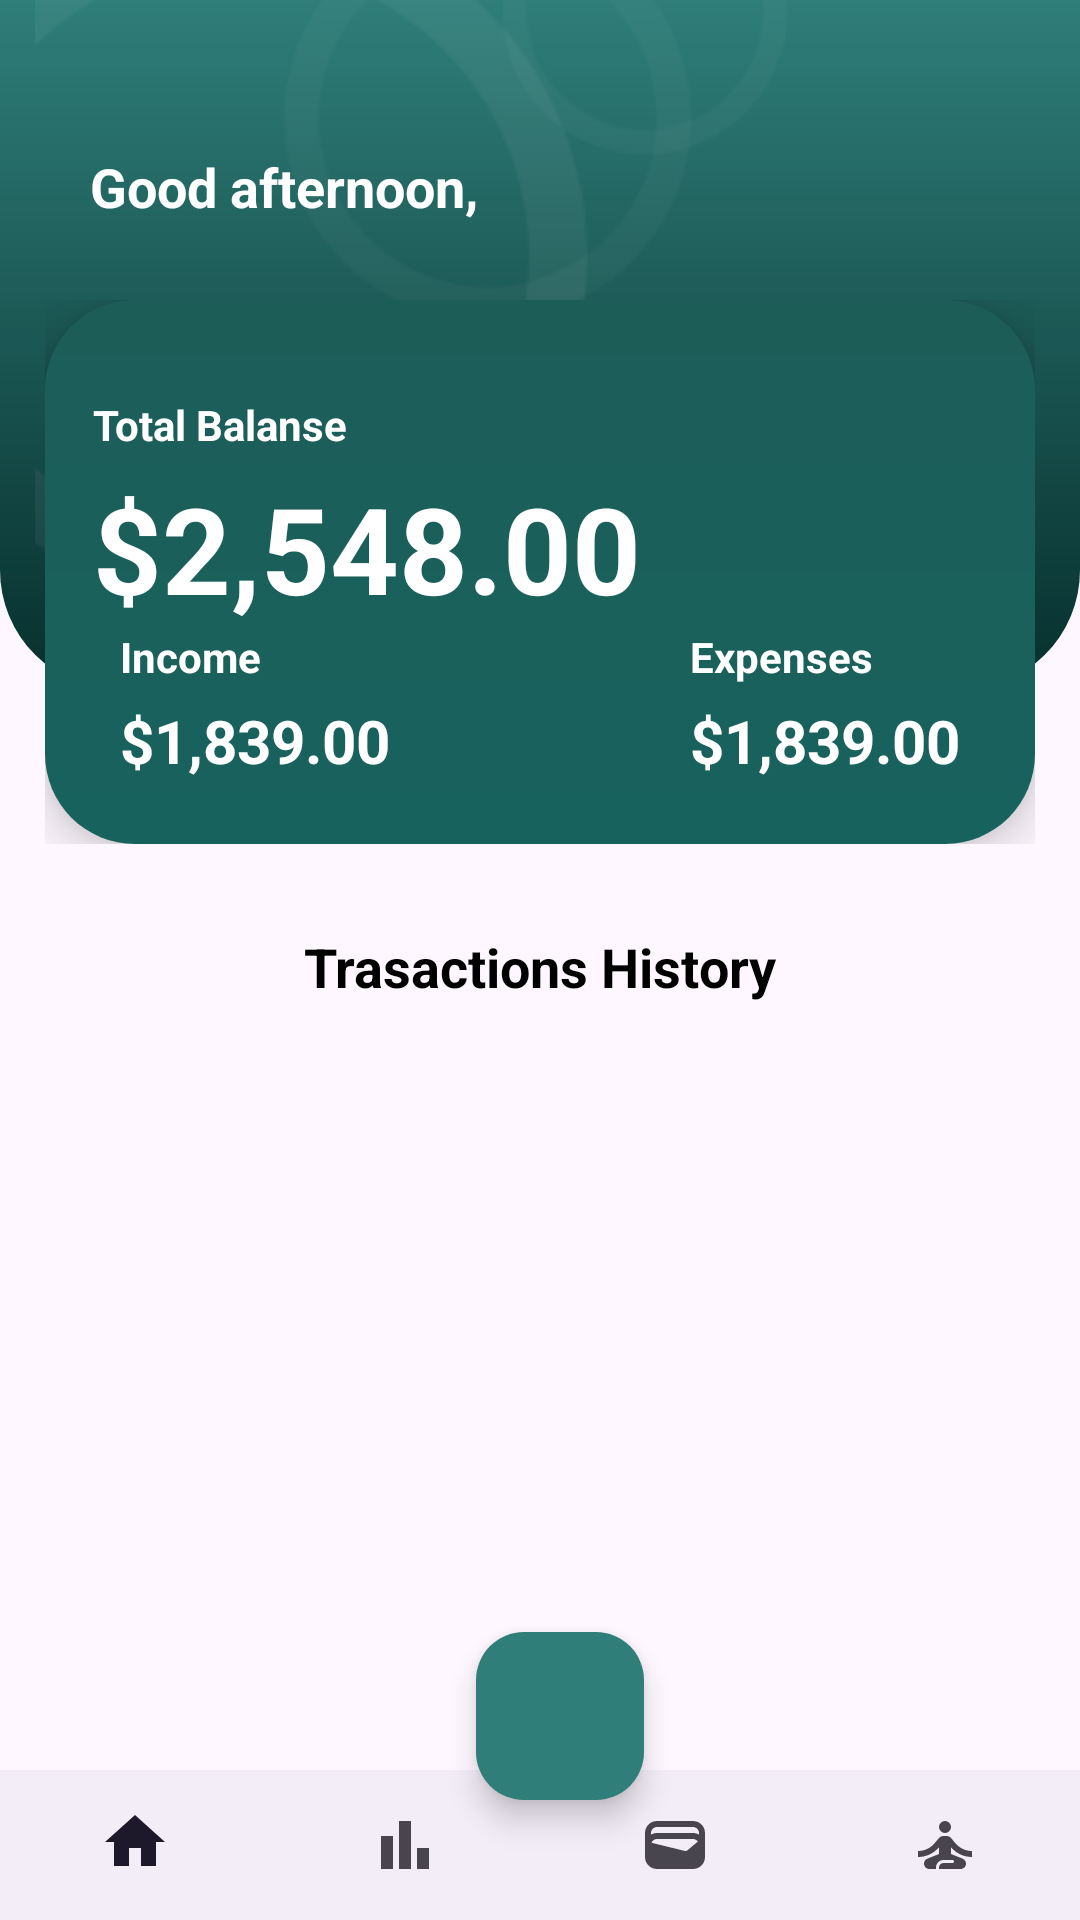

The Android layout XML behind this screen, and the referenced resources:
<!-- AndroidManifest.xml: application theme Theme.Expenses -->
<!-- res/layout/activity_main.xml -->
<?xml version="1.0" encoding="utf-8"?>
<androidx.constraintlayout.widget.ConstraintLayout xmlns:android="http://schemas.android.com/apk/res/android"
    xmlns:app="http://schemas.android.com/apk/res-auto"
    xmlns:tools="http://schemas.android.com/tools"
    android:layout_width="match_parent"
    android:layout_height="wrap_content">
    <ScrollView
        android:id="@+id/scrollView2"
        android:layout_width="match_parent"
        android:layout_height="wrap_content"
        app:layout_constraintEnd_toEndOf="parent"
        app:layout_constraintStart_toStartOf="parent"
        app:layout_constraintTop_toTopOf="parent">
        <LinearLayout
            android:layout_width="match_parent"
            android:layout_height="match_parent"
            android:orientation="vertical">
            <androidx.constraintlayout.widget.ConstraintLayout
                android:layout_width="match_parent"
                android:layout_height="match_parent">
                <androidx.constraintlayout.widget.ConstraintLayout
                    android:layout_width="match_parent"
                    android:layout_height="wrap_content"
                    app:layout_constraintEnd_toEndOf="parent"
                    app:layout_constraintStart_toStartOf="parent"
                    app:layout_constraintTop_toTopOf="parent">
                    <androidx.constraintlayout.widget.ConstraintLayout
                        android:layout_width="match_parent"
                        android:layout_height="230dp"
                        android:background="@drawable/curved_background"
                        app:layout_constraintEnd_toEndOf="parent"
                        app:layout_constraintStart_toStartOf="parent"
                        app:layout_constraintTop_toTopOf="parent">
                    </androidx.constraintlayout.widget.ConstraintLayout>
                    <ImageView
                        android:id="@+id/imageView"
                        android:layout_width="392dp"
                        android:layout_height="300dp"
                        app:layout_constraintEnd_toEndOf="parent"
                        app:layout_constraintStart_toStartOf="parent"
                        app:srcCompat="@drawable/back"
                        tools:layout_editor_absoluteY="-50dp"
                        tools:ignore="MissingConstraints" />
                    <View
                        android:id="@+id/view"
                        android:layout_width="match_parent"
                        android:layout_height="50dp"
                        app:layout_constraintTop_toTopOf="parent" />
                    <LinearLayout
                        android:id="@+id/linearLayout2"
                        android:layout_width="match_parent"
                        android:layout_height="wrap_content"
                        android:gravity="center_vertical"
                        android:orientation="horizontal"
                        app:layout_constraintEnd_toEndOf="parent"
                        app:layout_constraintStart_toStartOf="parent"
                        app:layout_constraintTop_toBottomOf="@+id/view">
                        <TextView
                            android:id="@+id/tv_add_expense"
                            android:layout_width="wrap_content"
                            android:layout_height="wrap_content"
                            android:layout_weight="1"
                            android:paddingLeft="30dp"
                            android:textSize="18dp"
                            android:text="Good afternoon,"
                            android:textColor="@android:color/white"
                            android:textStyle="bold" />
                    </LinearLayout>
                    <LinearLayout
                        android:id="@+id/linearLayout"
                        android:layout_width="350dp"
                        android:layout_height="wrap_content"
                        android:layout_marginTop="100dp"
                        android:orientation="vertical"
                        android:paddingHorizontal="10dp"
                        app:layout_constraintEnd_toEndOf="parent"
                        app:layout_constraintStart_toStartOf="parent"
                        app:layout_constraintTop_toTopOf="parent">
                        <LinearLayout
                            android:layout_width="match_parent"
                            android:layout_height="wrap_content"
                            android:background="@drawable/curved_background2"
                            android:elevation="10dp"
                            android:orientation="vertical"
                            android:padding="16dp">
                            <TextView
                                android:id="@+id/totalbalance"
                                android:layout_width="match_parent"
                                android:layout_height="wrap_content"
                                android:layout_marginTop="16dp"
                                android:layout_marginBottom="5dp"
                                android:text="Total Balanse"
                                android:textColor="@color/white"
                                android:textStyle="bold" />
                            <TextView
                                android:id="@+id/ettotalbalance"
                                android:layout_width="match_parent"
                                android:layout_height="wrap_content"
                                android:text="$2,548.00"
                                android:textColor="@color/white"
                                android:textSize="40dp"
                                android:textStyle="bold" />
                            <LinearLayout
                                android:layout_width="match_parent"
                                android:layout_height="wrap_content"
                                android:orientation="horizontal"
                                android:gravity="center">
                                <LinearLayout
                                    android:layout_width="wrap_content"
                                    android:layout_height="wrap_content"
                                    android:orientation="vertical">
                                    <TextView
                                        android:id="@+id/income"
                                        android:layout_width="match_parent"
                                        android:layout_height="wrap_content"
                                        android:layout_marginBottom="5dp"
                                        android:text="Income"
                                        android:textColor="@color/white"
                                        android:textStyle="bold" />
                                    <TextView
                                        android:id="@+id/totalincome"
                                        android:layout_width="match_parent"
                                        android:layout_height="wrap_content"
                                        android:layout_marginBottom="5dp"
                                        android:text="$1,839.00"
                                        android:textColor="@color/white"
                                        android:textSize="20dp"
                                        android:textStyle="bold" />
                                </LinearLayout>
                                <View
                                    android:layout_width="100dp"
                                    android:layout_height="match_parent"/>
                                <LinearLayout
                                    android:layout_width="wrap_content"
                                    android:layout_height="wrap_content"
                                    android:orientation="vertical">
                                    <TextView
                                        android:id="@+id/expenses"
                                        android:layout_width="match_parent"
                                        android:layout_height="wrap_content"
                                        android:layout_marginBottom="5dp"
                                        android:text="Expenses"
                                        android:textColor="@color/white"
                                        android:textStyle="bold" />
                                    <TextView
                                        android:id="@+id/totalexpense"
                                        android:layout_width="match_parent"
                                        android:layout_height="wrap_content"
                                        android:layout_marginBottom="5dp"
                                        android:text="$1,839.00"
                                        android:textColor="@color/white"
                                        android:textSize="20dp"
                                        android:textStyle="bold" />
                                </LinearLayout>
                            </LinearLayout>
                            <LinearLayout
                                android:layout_width="match_parent"
                                android:layout_height="wrap_content"
                                android:gravity="center_vertical"
                                android:orientation="horizontal">
                            </LinearLayout>
                        </LinearLayout>
                    </LinearLayout>

                </androidx.constraintlayout.widget.ConstraintLayout>
            </androidx.constraintlayout.widget.ConstraintLayout>
        </LinearLayout>
    </ScrollView>
    <TextView
        android:layout_width="match_parent"
        android:layout_height="wrap_content"
        android:text="Trasactions History"
        app:layout_constraintTop_toBottomOf="@+id/scrollView2"
        android:gravity="center"
        android:layout_marginTop="10dp"
        android:layout_marginBottom="30dp"
        android:textSize="18dp"
        android:textStyle="bold"
        android:textColor="@color/black"
        android:id="@+id/transaction_history" />

        <androidx.recyclerview.widget.RecyclerView
            android:id="@+id/cashlist"
            android:layout_width="match_parent"
            android:layout_height="wrap_content"
            android:layout_marginHorizontal="30dp"
            android:layout_marginTop="10dp"
            app:layout_constraintEnd_toEndOf="parent"
            app:layout_constraintStart_toStartOf="parent"
            tools:listitem="@layout/cashtransection"
            app:layout_constraintTop_toBottomOf="@+id/transaction_history"
            tools:ignore="MissingConstraints" />
    <com.google.android.material.bottomnavigation.BottomNavigationView
        android:id="@+id/bottom_navigation"
        android:layout_width="match_parent"
        android:layout_height="50dp"
        android:layout_alignParentBottom="true"
        app:layout_constraintBottom_toBottomOf="parent"
        app:menu="@menu/bottom_nav_menu" />
    <com.google.android.material.floatingactionbutton.FloatingActionButton
        android:id="@+id/fab"
        android:layout_width="wrap_content"
        android:layout_height="wrap_content"
        android:layout_marginBottom="40dp"
        android:layout_marginEnd="16dp"
    android:layout_marginStart="16dp"
    android:layout_marginTop="16dp"
    android:elevation="8dp"
    app:backgroundTint="@color/green"
    app:srcCompat="@drawable/baseline_add_24"
    app:fabSize="normal"
    app:layout_constraintBottom_toBottomOf="parent"
    app:layout_constraintEnd_toEndOf="parent"
    app:layout_constraintHorizontal_bias="0.524"
    app:layout_constraintStart_toStartOf="parent" />

</androidx.constraintlayout.widget.ConstraintLayout>
<!-- res/layout/cashtransection.xml (included above) -->
<?xml version="1.0" encoding="utf-8"?>
<LinearLayout
    android:orientation="horizontal"
    android:layout_width="match_parent"
    android:layout_height="wrap_content"
    android:padding="10dp"
    android:gravity="center_vertical"
    xmlns:android="http://schemas.android.com/apk/res/android">
    <LinearLayout
        android:orientation="vertical"
        android:layout_width="0dp"
        android:layout_height="wrap_content"
        android:layout_weight="1">
        <TextView
            android:id="@+id/etName"
            android:layout_width="wrap_content"
            android:layout_height="wrap_content"
            android:layout_marginTop="4dp"
            android:textSize="16dp"
            android:text="linked in"
            android:textColor="@android:color/black" />
        <TextView
            android:id="@+id/etDate"
            android:layout_width="wrap_content"
            android:layout_height="wrap_content"
            android:layout_marginTop="1dp"
            android:textSize="13dp"
            android:text="4th jamnuary"
            android:textColor="@android:color/darker_gray" />
    </LinearLayout>
    <TextView
        android:id="@+id/etAmount"
        android:layout_width="wrap_content"
        android:layout_height="wrap_content"
        android:layout_marginStart="16dp"
        android:textSize="18dp"
        android:text="$ 789"
        android:textColor="@android:color/black" />
</LinearLayout>
<!-- resources referenced by this layout -->
<resources>
  <color name="black">#FF000000</color>
  <color name="green">#2F7E79</color>
  <color name="white">#FFFFFFFF</color>
  <!-- drawable back: png bitmap (drawable, 5038 bytes) -->
  <!-- drawable curved_background (drawable) -->
  <?xml version="1.0" encoding="utf-8"?>
  <shape xmlns:android="http://schemas.android.com/apk/res/android" android:shape="rectangle">
  
      
      <gradient
          android:startColor="#2F7E79"
          android:endColor="#062F2D"
          android:angle="270" />
  
      
      <corners
          android:topLeftRadius="0dp"
          android:topRightRadius="0dp"
          android:bottomLeftRadius="40dp"
          android:bottomRightRadius="40dp" />
  </shape>
  <!-- drawable curved_background2 (drawable) -->
  <?xml version="1.0" encoding="utf-8"?>
  <shape xmlns:android="http://schemas.android.com/apk/res/android" android:shape="rectangle">
  
      <gradient
          android:endColor="#18625D"
          android:startColor="#1D5D58"
          android:angle="270" />
  
      <corners
          android:topLeftRadius="30dp"
          android:topRightRadius="30dp"
          android:bottomLeftRadius="30dp"
          android:bottomRightRadius="30dp" />
  </shape>
  <style name="Theme.Expenses" parent="Base.Theme.Expenses" />
  <style name="Base.Theme.Expenses" parent="Theme.Material3.DayNight.NoActionBar">
          
         <item name="colorPrimary">@color/green</item>
      </style>
</resources>
